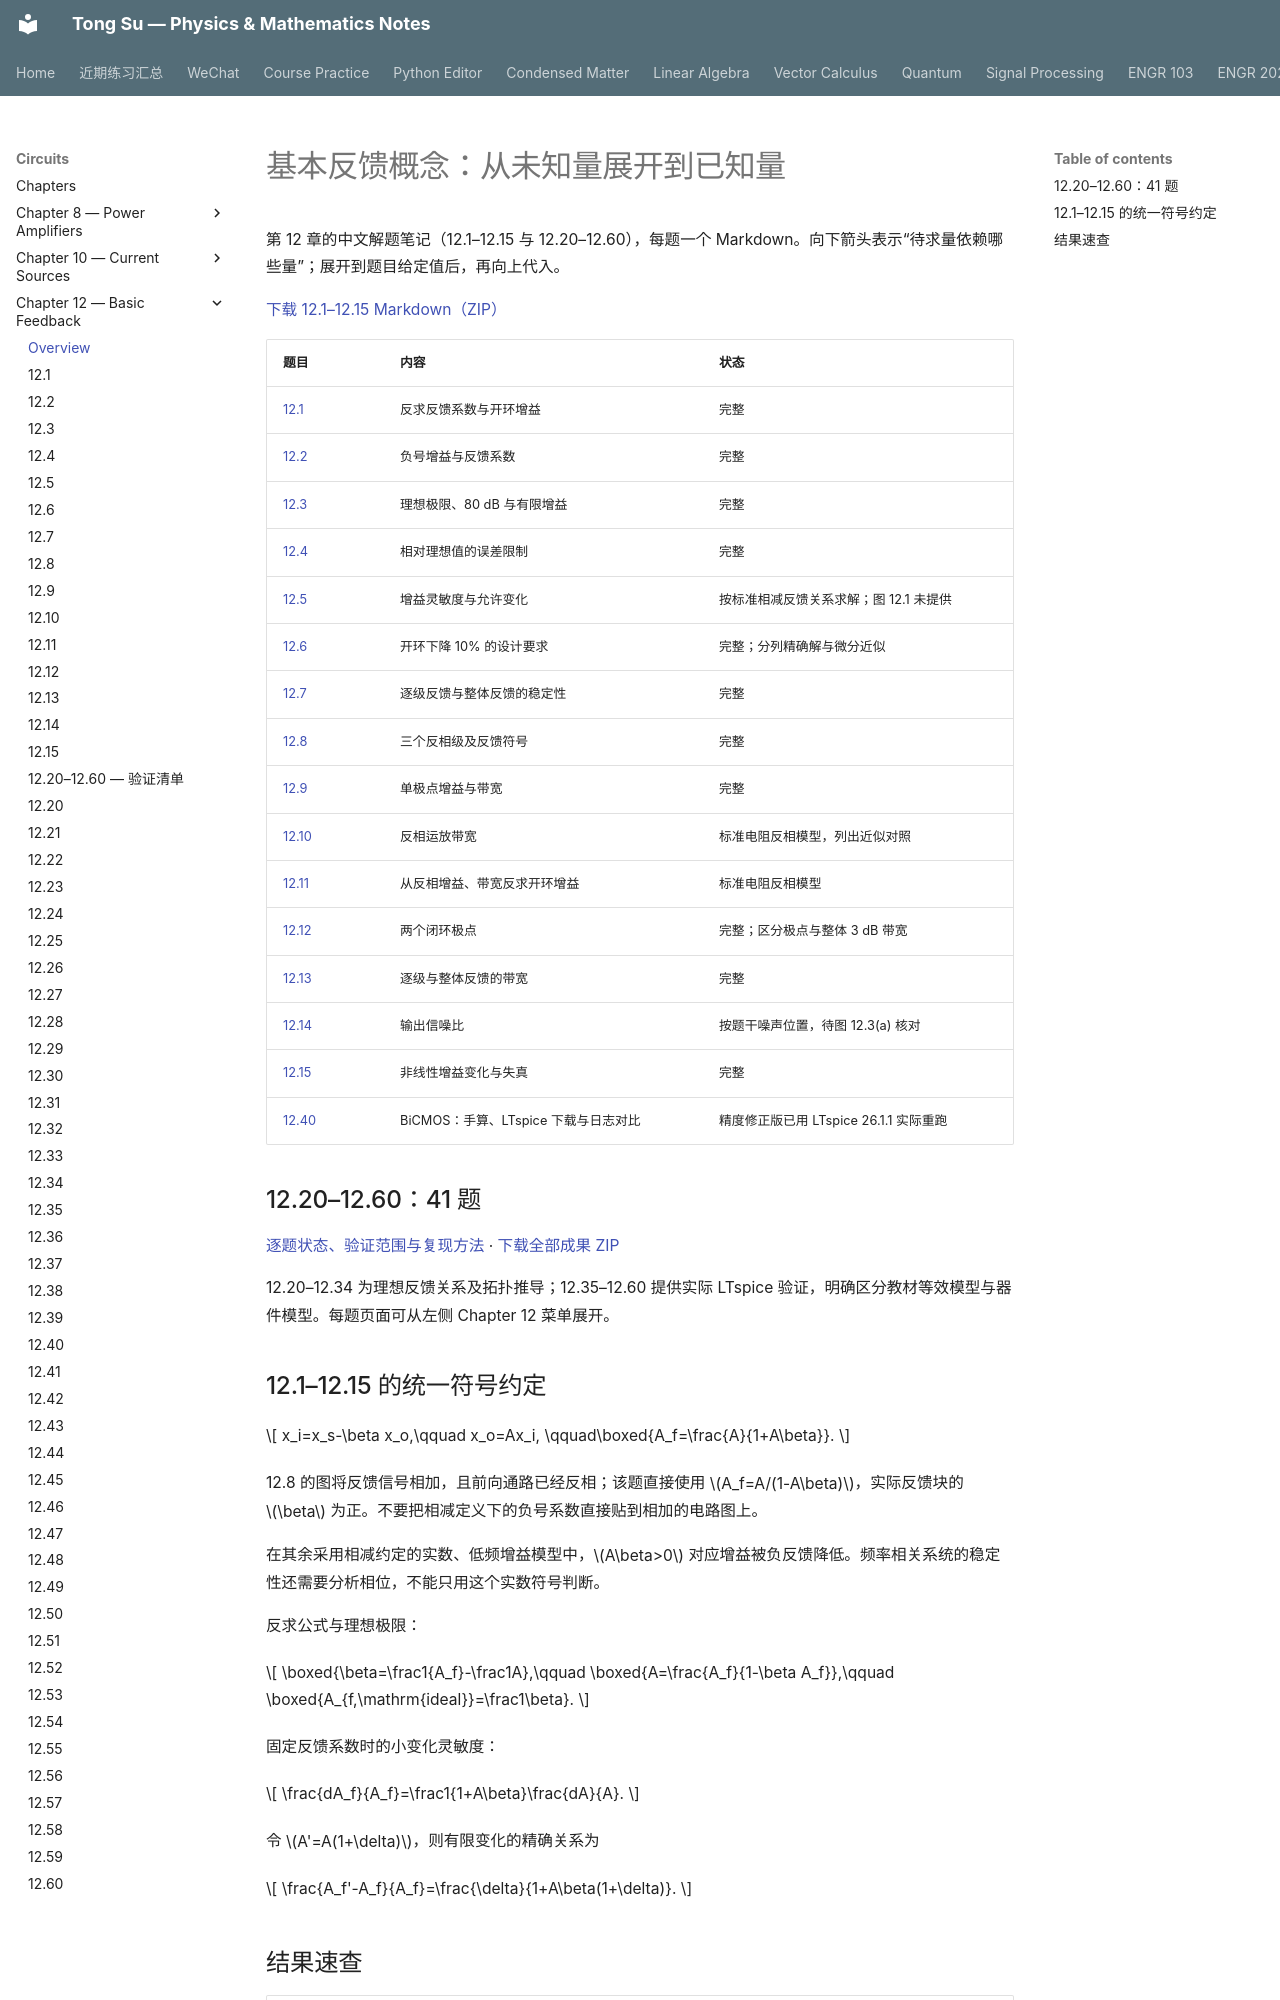

repository: OutisNemosseus/zhihu-physics-notes · page: circuits/basic-feedback/index.html · generator: mkdocs

# 基本反馈概念：从未知量展开到已知量

第 12 章的中文解题笔记（12.1–12.15 与 12.20–12.60），每题一个 Markdown。向下箭头表示“待求量依赖哪些量”；展开到题目给定值后，再向上代入。

[下载 12.1–12.15 Markdown（ZIP）](../../assets/downloads/ch12-basic-feedback.zip)

| 题目 | 内容 | 状态 |
|---|---|---|
| [12.1](12-1.md) | 反求反馈系数与开环增益 | 完整 |
| [12.2](12-2.md) | 负号增益与反馈系数 | 完整 |
| [12.3](12-3.md) | 理想极限、80 dB 与有限增益 | 完整 |
| [12.4](12-4.md) | 相对理想值的误差限制 | 完整 |
| [12.5](12-5.md) | 增益灵敏度与允许变化 | 按标准相减反馈关系求解；图 12.1 未提供 |
| [12.6](12-6.md) | 开环下降 10% 的设计要求 | 完整；分列精确解与微分近似 |
| [12.7](12-7.md) | 逐级反馈与整体反馈的稳定性 | 完整 |
| [12.8](12-8.md) | 三个反相级及反馈符号 | 完整 |
| [12.9](12-9.md) | 单极点增益与带宽 | 完整 |
| [12.10](12-10.md) | 反相运放带宽 | 标准电阻反相模型，列出近似对照 |
| [12.11](12-11.md) | 从反相增益、带宽反求开环增益 | 标准电阻反相模型 |
| [12.12](12-12.md) | 两个闭环极点 | 完整；区分极点与整体 3 dB 带宽 |
| [12.13](12-13.md) | 逐级与整体反馈的带宽 | 完整 |
| [12.14](12-14.md) | 输出信噪比 | 按题干噪声位置，待图 12.3(a) 核对 |
| [12.15](12-15.md) | 非线性增益变化与失真 | 完整 |
| [12.40](12-40.md) | BiCMOS：手算、LTspice 下载与日志对比 | 精度修正版已用 LTspice 26.1.1 实际重跑 |

## 12.20–12.60：41 题

[逐题状态、验证范围与复现方法](status-12-20-60.md) · [下载全部成果 ZIP](../../assets/downloads/ch12-20-60.zip)

12.20–12.34 为理想反馈关系及拓扑推导；12.35–12.60 提供实际 LTspice 验证，明确区分教材等效模型与器件模型。每题页面可从左侧 Chapter 12 菜单展开。
